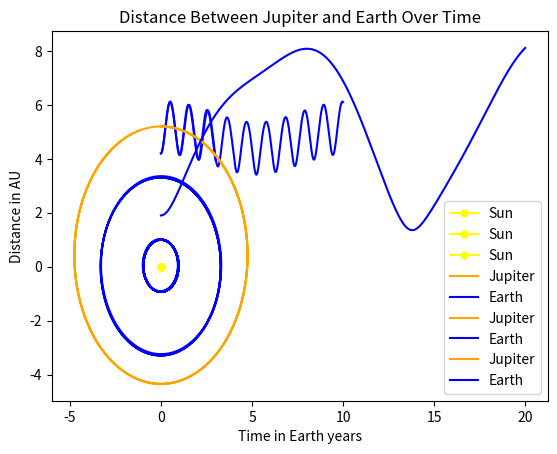

Python code for this plot:
'''
[redacted]
This code does:
'''

"""Created on Mon Sep 13 14:06:42 2021

[redacted]
"""

import matplotlib.pyplot as plt
import numpy as np

def Q2( duration,
        delta_t = 0.0001, #timestep in seconds
        earth_x = 1.0, #initial x-position of Earth in AU 
        earth_y = 0.0, #initial y - position of Earth in AU
        earth_v_x = 0.0, #initial x-velocity in AU/yr
        earth_v_y = 6.18, #initial y-veloctiy in AU/yr
        jup_scale_factor = 1 #how much larger the mass of jupiter should be
        ):

    # setting constants
    M_sun = 1 # mass of sun in solar masses
    M_jup = 0.001 * jup_scale_factor # mass of Jupiter in solar masses
    G = 39.5 # gravitational constant in solar masses, AU and yr as units

    #setting time-step and number of steps for integration
    #duration = 10.0 # duration of simulation in Earth years
    #delta_t = 0.0001
    n_steps = int(duration/delta_t)

    #creating lists to store data
    times = np.empty(n_steps)
    earth_jup_r_list = np.empty(n_steps)
    jup_x_list = np.empty(n_steps) #list for x-values
    jup_y_list = np.empty(n_steps) #list for y-values
    jup_v_x_list = np.empty(n_steps) #list for x-velocities
    jup_v_y_list = np.empty(n_steps) #list for y- velocities
    jup_av_list = np.empty(n_steps) #list for angular momentum

    earth_x_list = np.empty(n_steps) #list for x-values
    earth_y_list = np.empty(n_steps) #list for y-values
    earth_v_x_list = np.empty(n_steps) #list for x-velocities
    earth_v_y_list = np.empty(n_steps) #list for y- velocities
    earth_av_list = np.empty(n_steps) #list for angular momentum
    
    #setting inital conditions for Jupiter 
    jup_x = 5.2 #initial x-position of Jupiter in AU 
    jup_y = 0.0 #initial y - position of Jupiter in AU
    jup_v_x = 0.0 #initial x-velocity in AU/yr
    jup_v_y = 2.63 #initial y-veloctiy in AU/yr
    jup_av = np.linalg.norm(np.cross((jup_x,jup_y),(jup_v_x,jup_v_y)))

    #setting inital conditions for Earth
    #earth_x = 1.0 #initial x-position of Earth in AU 
    #earth_y = 0.0 #initial y - position of Earth in AU
    #earth_v_x = 0.0 #initial x-velocity in AU/yr
    #earth_v_y = 6.18 #initial y-veloctiy in AU/yr
    earth_av = np.linalg.norm(np.cross((earth_x,earth_y),(earth_v_x,earth_v_y))) #initial angular momentum in AU^2/yr

    #loop to carry out numerical integration
    for i in range(0, n_steps):

        #adding data to previously created lists
        times[i] = (i*delta_t)
        jup_x_list[i] = (jup_x) #list of x-values at each step
        jup_y_list[i] = (jup_y) #list of y-values at each step
        jup_v_x_list[i] = (jup_v_x) #list of x-velocities at each step
        jup_v_y_list[i] = (jup_v_y) #list of y-velocities at each step 
        jup_av_list[i] = (jup_av) #list of angular-velocities at each step

        #defining 'r' 
        jup_r = ((jup_x)**2 + (jup_y)**2)**0.5 #distance from the Sun to Jupiter
        earth_r = ((earth_x)**2 + (earth_y)**2)**0.5 #distance from the Sun to Earth
        earth_jup_r = ((earth_x-jup_x)**2 + (earth_y-jup_y)**2)**0.5 #distance from Jupiter to Earth
        
        #new x velocity and position, uding Euler-Cromer integration 
        jup_v_x = jup_v_x - ((G*M_sun*jup_x)/(jup_r**3))*delta_t
        jup_x   = jup_x + jup_v_x*delta_t

        #new y velocity and position, uding Euler-Cromer integration 
        jup_v_y = jup_v_y - ((G*M_sun*jup_y)/(jup_r**3))*delta_t
        jup_y   = jup_y + jup_v_y*delta_t

        #finding angular momentum per unit mass, at each step, for Jupiter 
        jup_av = np.linalg.norm(np.cross((jup_x,jup_y),(jup_v_x,jup_v_y)))

        #Calculations for Earth
        earth_jup_r_list[i] = earth_jup_r
        earth_x_list[i] = (earth_x) #list of x-values at each step
        earth_y_list[i] = (earth_y) #list of y-values at each step
        earth_v_x_list[i] = (earth_v_x) #list of x-velocities at each step
        earth_v_y_list[i] = (earth_v_y) #list of y-velocities at each step 
        earth_av_list[i] = (earth_av) #list of angular-velocities at each step

        #new x velocity and position, uding Euler-Cromer integration 
        earth_v_x = earth_v_x - ((G*M_sun*earth_x)/(earth_r**3) + (G*M_jup*earth_x)/(earth_jup_r**3))*delta_t
        earth_x   = earth_x + earth_v_x*delta_t

        #new y velocity and position, uding Euler-Cromer integration 
        earth_v_y = earth_v_y - ((G*M_sun*earth_y)/(earth_r**3) + (G*M_jup*earth_y)/(earth_jup_r**3))*delta_t
        earth_y   = earth_y + earth_v_y*delta_t

        #finding angular momentum per unit mass, at each step, for Earth 
        earth_av = np.linalg.norm(np.cross((earth_x,earth_y),(earth_v_x,earth_v_y)))
     
     
    #checking if angular momentum is conserved
    if max(earth_av_list)-min(earth_av_list) != 0:
        print('angular momentum is not conserved but varies by:',max(earth_av_list)-min(earth_av_list),'times the mass of Earth' )
    else:
        print('angular momentum is conserved')

    #x vs y position plot for Jupiter and Earth
    plt.plot(0,0, color = 'yellow', marker = 'o', label = "Sun", markersize = '5')
    plt.errorbar(jup_y_list,jup_x_list, color = 'orange', label = "Jupiter")
    plt.errorbar(earth_y_list,earth_x_list, color = 'b', label = "Earth")
    plt.legend()
    plt.xlabel('y-position in AU')
    plt.ylabel('x-position in AU')
    plt.title('Plot of Position of Jupiter and Earth')
    plt.show()

    # Plot of distance from Earth to Jupiter over time
    plt.errorbar(times,earth_jup_r_list, color = 'b')
    plt.xlabel('Time in Earth years')
    plt.ylabel('Distance in AU')
    plt.title('Distance Between Jupiter and Earth Over Time')
    plt.show()

#2a
Q2(duration = 10.0, # duration of simulation in years
    )

#2b
Q2(duration = 3.0, # duration of simulation in Earth years
    jup_scale_factor = 1000
    )

#2c
Q2(duration = 20.0, # duration of simulation in Earth years
    earth_x = 3.3, #initial x-position of Earth in AU 
    earth_y = 0.0, #initial y - position of Earth in AU
    earth_v_x = 0.0, #initial x-velocity in AU/yr
    earth_v_y = 3.46, #initial y-veloctiy in AU/yr
    )
